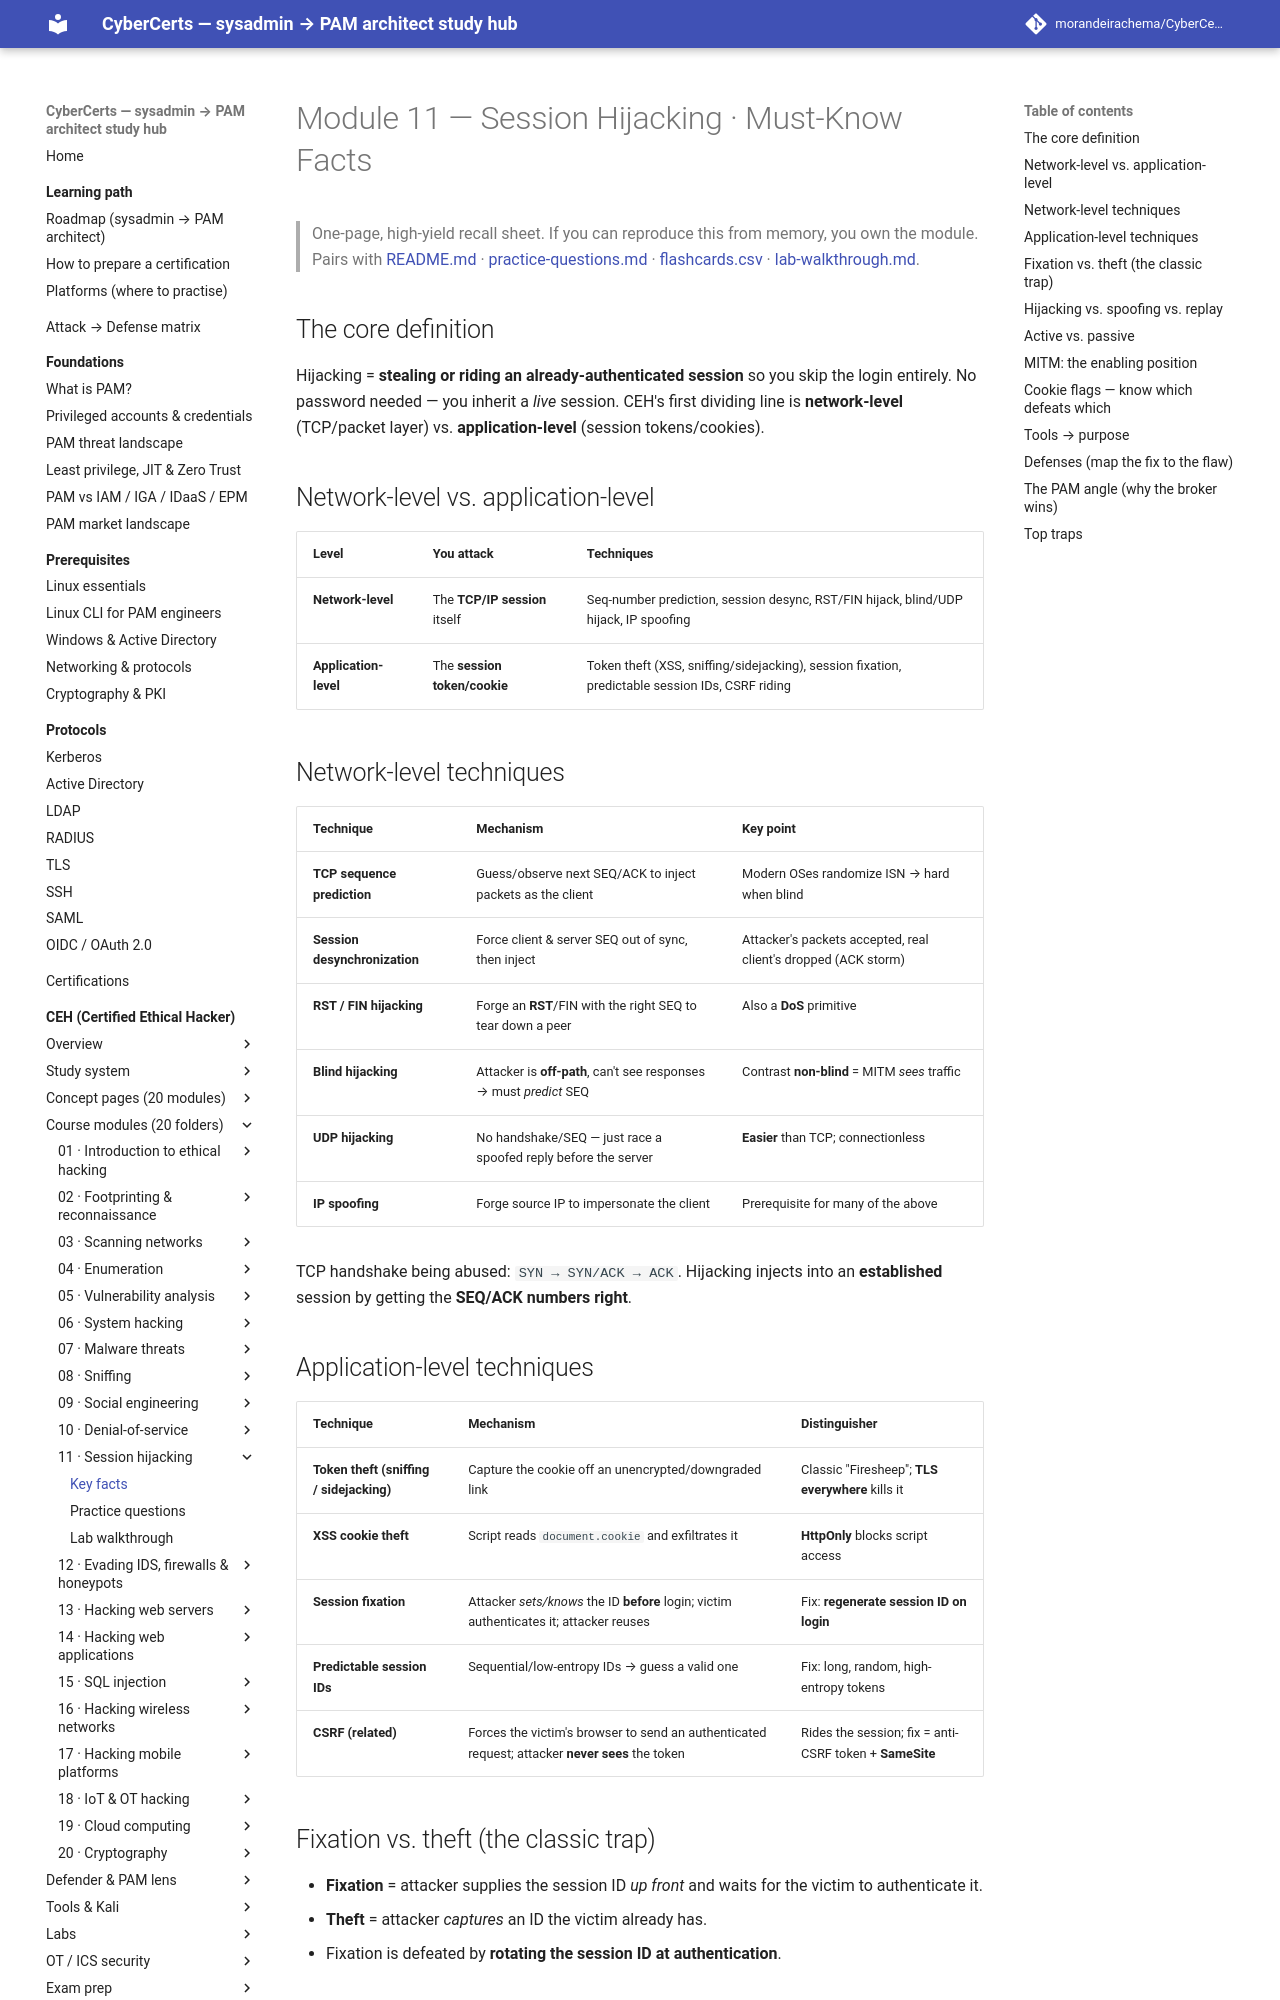

repository: morandeirachema/CyberCerts · page: certs/ceh/modules/11-session-hijacking/facts/index.html · generator: mkdocs

# Module 11 — Session Hijacking · Must-Know Facts

> One-page, high-yield recall sheet. If you can reproduce this from memory, you own the module. Pairs with [README.md](README.md) · [practice-questions.md](practice-questions.md) · [flashcards.csv](flashcards.csv) · [lab-walkthrough.md](lab-walkthrough.md).

## The core definition
Hijacking = **stealing or riding an already-authenticated session** so you skip the login entirely. No password needed — you inherit a *live* session. CEH's first dividing line is **network-level** (TCP/packet layer) vs. **application-level** (session tokens/cookies).

## Network-level vs. application-level
| Level | You attack | Techniques |
|---|---|---|
| **Network-level** | The **TCP/IP session** itself | Seq-number prediction, session desync, RST/FIN hijack, blind/UDP hijack, IP spoofing |
| **Application-level** | The **session token/cookie** | Token theft (XSS, sniffing/sidejacking), session fixation, predictable session IDs, CSRF riding |

## Network-level techniques
| Technique | Mechanism | Key point |
|---|---|---|
| **TCP sequence prediction** | Guess/observe next SEQ/ACK to inject packets as the client | Modern OSes randomize ISN → hard when blind |
| **Session desynchronization** | Force client & server SEQ out of sync, then inject | Attacker's packets accepted, real client's dropped (ACK storm) |
| **RST / FIN hijacking** | Forge an **RST**/FIN with the right SEQ to tear down a peer | Also a **DoS** primitive |
| **Blind hijacking** | Attacker is **off-path**, can't see responses → must *predict* SEQ | Contrast **non-blind** = MITM *sees* traffic |
| **UDP hijacking** | No handshake/SEQ — just race a spoofed reply before the server | **Easier** than TCP; connectionless |
| **IP spoofing** | Forge source IP to impersonate the client | Prerequisite for many of the above |

TCP handshake being abused: `SYN → SYN/ACK → ACK`. Hijacking injects into an **established** session by getting the **SEQ/ACK numbers right**.

## Application-level techniques
| Technique | Mechanism | Distinguisher |
|---|---|---|
| **Token theft (sniffing / sidejacking)** | Capture the cookie off an unencrypted/downgraded link | Classic "Firesheep"; **TLS everywhere** kills it |
| **XSS cookie theft** | Script reads `document.cookie` and exfiltrates it | **HttpOnly** blocks script access |
| **Session fixation** | Attacker *sets/knows* the ID **before** login; victim authenticates it; attacker reuses | Fix: **regenerate session ID on login** |
| **Predictable session IDs** | Sequential/low-entropy IDs → guess a valid one | Fix: long, random, high-entropy tokens |
| **CSRF (related)** | Forces the victim's browser to send an authenticated request; attacker **never sees** the token | Rides the session; fix = anti-CSRF token + **SameSite** |

## Fixation vs. theft (the classic trap)
- **Fixation** = attacker supplies the session ID *up front* and waits for the victim to authenticate it.
- **Theft** = attacker *captures* an ID the victim already has.
- Fixation is defeated by **rotating the session ID at authentication**.
